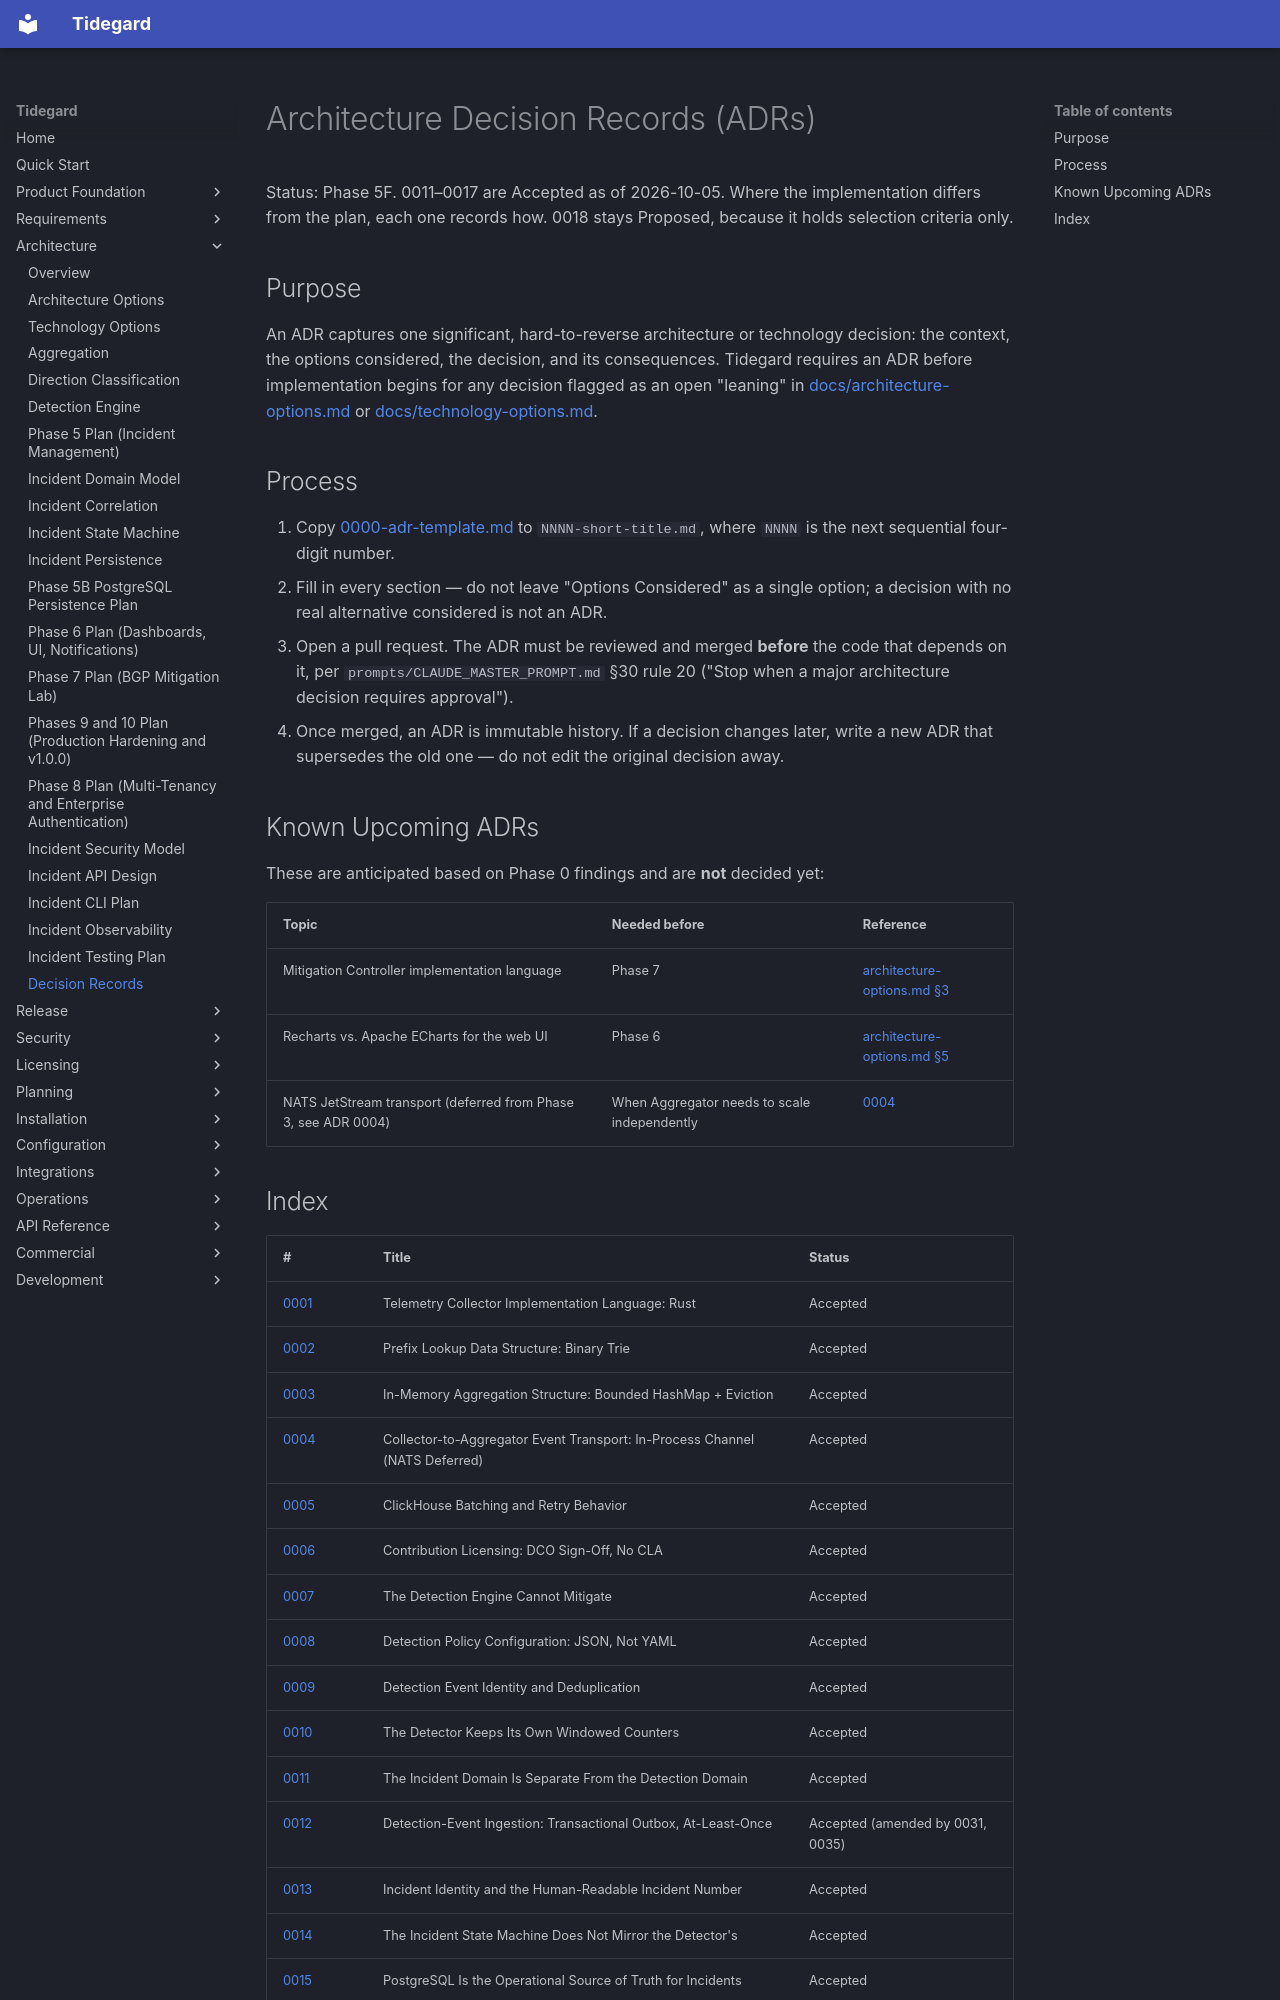

repository: LogiXhare/tidegard · page: architecture/decisions/index.html · generator: mkdocs

# Architecture Decision Records (ADRs)

Status: Phase 5F. 0011–0017 are Accepted as of 2026-10-05. Where the
implementation differs from the plan, each one records how. 0018 stays
Proposed, because it holds selection criteria only.

## Purpose

An ADR captures one significant, hard-to-reverse architecture or
technology decision: the context, the options considered, the decision,
and its consequences. Tidegard requires an ADR before implementation
begins for any decision flagged as an open "leaning" in
[docs/architecture-options.md](../../architecture-options.md) or
[docs/technology-options.md](../../technology-options.md).

## Process

1. Copy [0000-adr-template.md](0000-adr-template.md) to
   `NNNN-short-title.md`, where `NNNN` is the next sequential four-digit
   number.
2. Fill in every section — do not leave "Options Considered" as a single
   option; a decision with no real alternative considered is not an ADR.
3. Open a pull request. The ADR must be reviewed and merged **before** the
   code that depends on it, per `prompts/CLAUDE_MASTER_PROMPT.md` §30
   rule 20 ("Stop when a major architecture decision requires approval").
4. Once merged, an ADR is immutable history. If a decision changes later,
   write a new ADR that supersedes the old one — do not edit the original
   decision away.

## Known Upcoming ADRs

These are anticipated based on Phase 0 findings and are **not** decided
yet:

| Topic | Needed before | Reference |
|---|---|---|
| Mitigation Controller implementation language | Phase 7 | [architecture-options.md §3](../../architecture-options.md) |
| Recharts vs. Apache ECharts for the web UI | Phase 6 | [architecture-options.md §5](../../architecture-options.md) |
| NATS JetStream transport (deferred from Phase 3, see ADR 0004) | When Aggregator needs to scale independently | [0004](0004-collector-aggregator-event-transport.md) |
